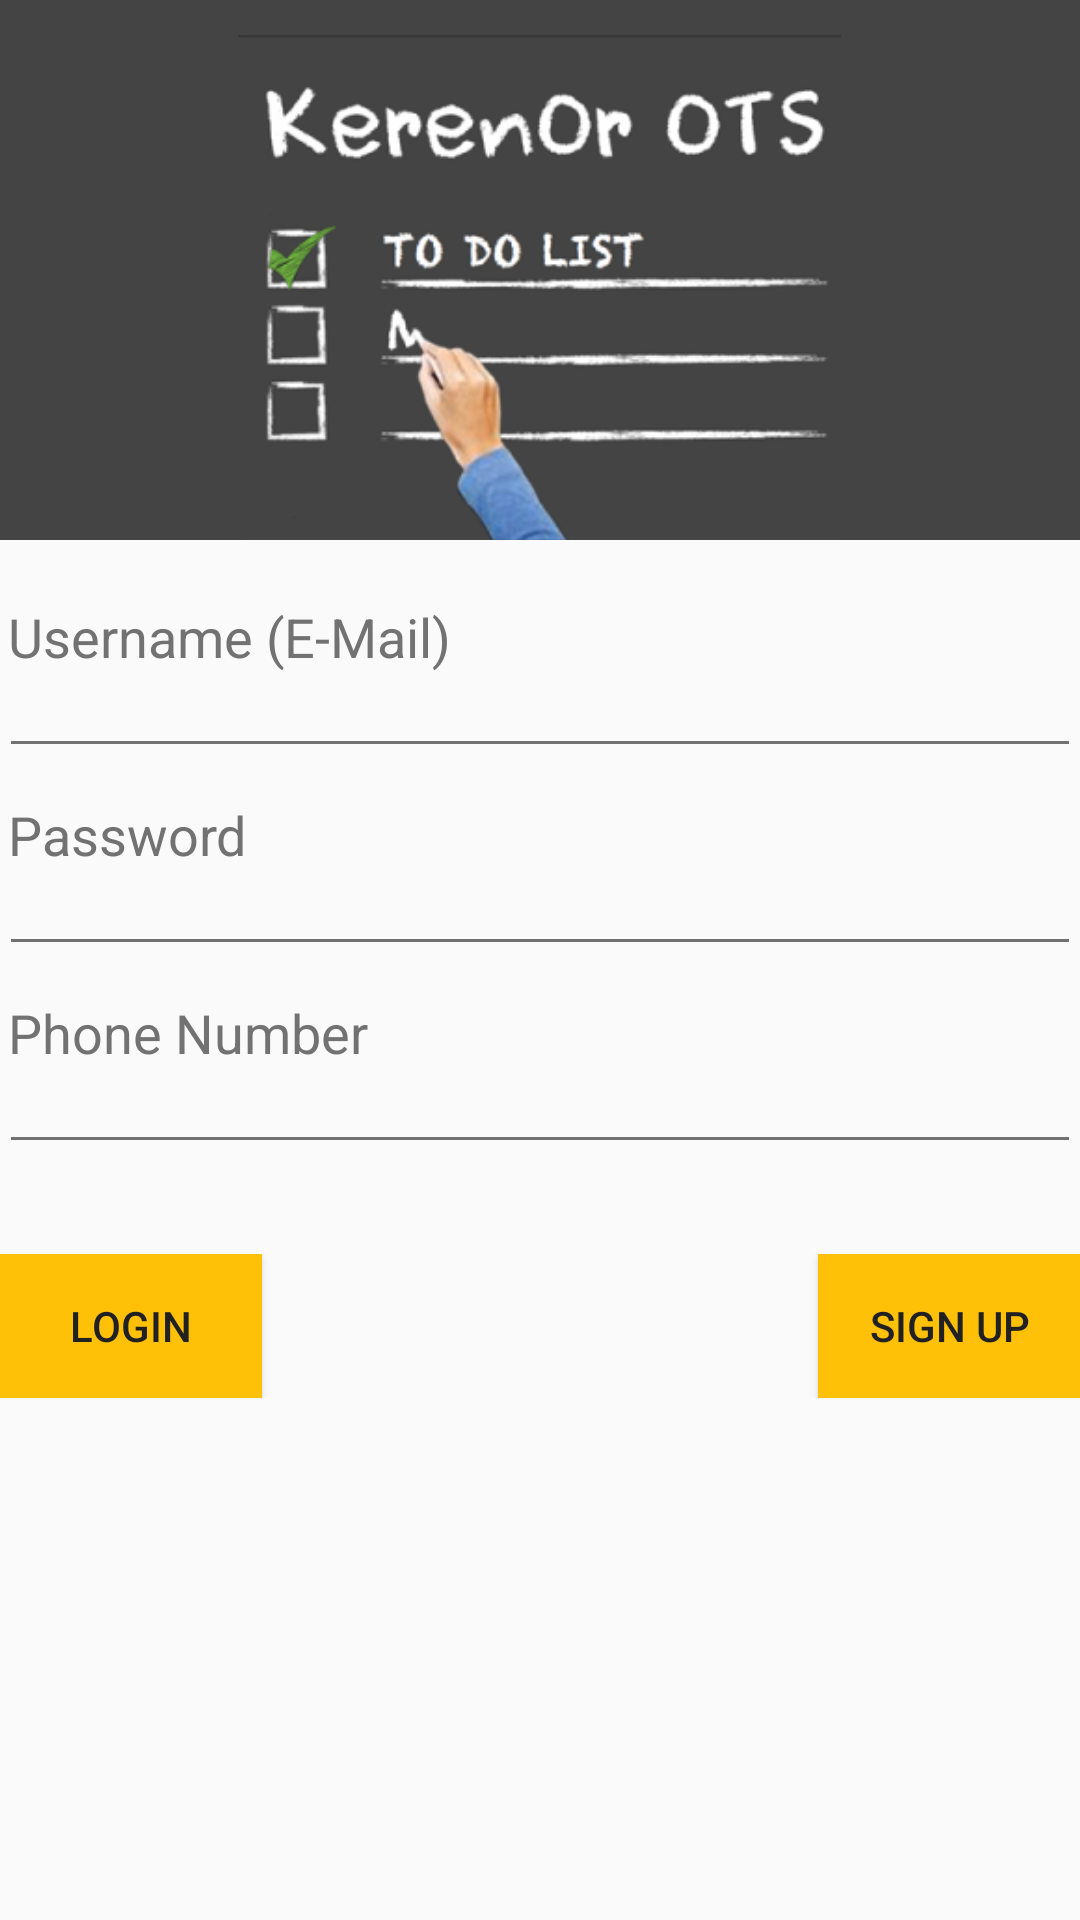

Layout XML and referenced resources for this Android screen:
<!-- AndroidManifest.xml: activity theme CustomActionBar -->
<!-- res/layout/activity_login.xml -->
<?xml version="1.0" encoding="utf-8"?>
<LinearLayout
    xmlns:android="http://schemas.android.com/apk/res/android"
    android:layout_width="match_parent"
    android:layout_height="fill_parent"
    android:orientation="vertical"
    android:weightSum="1">

    <FrameLayout
        android:layout_height="180dp"
        android:layout_width="match_parent"
        android:background="#444444">

        <ImageView
            android:layout_width="201dp"
            android:layout_height="193dp"
            android:id="@+id/imageView"
            android:layout_gravity="top|center"
            android:src="@drawable/keren_or_logo" />
    </FrameLayout>


    <ScrollView
        android:layout_width="match_parent"
        android:layout_height="match_parent"
        android:id="@+id/scrollView" >

        <LinearLayout
            android:paddingLeft="@dimen/activity_horizontal_margin"
            android:paddingRight="@dimen/activity_horizontal_margin"
            android:paddingTop="@dimen/activity_vertical_margin"
            android:paddingBottom="@dimen/activity_vertical_margin"
            android:orientation="vertical"
            android:layout_width="fill_parent"
            android:layout_height="248dp"
            android:layout_marginTop="10dp">

            <TextView
                android:layout_width="wrap_content"
                android:layout_height="wrap_content"
                android:textAppearance="?android:attr/textAppearanceMedium"
                android:text="Username (E-Mail)"
                android:id="@+id/username_text"
                android:layout_marginTop="10dp"
                android:layout_marginLeft="3dp"
                android:layout_weight="2.17" />

            <EditText
                android:layout_width="match_parent"
                android:layout_height="wrap_content"
                android:id="@+id/username_field"
                android:layout_marginTop="-10dp"
                android:layout_weight="2.17" />

            <TextView
                android:layout_width="wrap_content"
                android:layout_height="wrap_content"
                android:textAppearance="?android:attr/textAppearanceMedium"
                android:text="Password"
                android:layout_marginLeft="3dp"
                android:layout_marginTop="10dp"
                android:id="@+id/password_text"
                android:layout_weight="2.17" />

            <EditText
                android:layout_width="match_parent"
                android:layout_height="wrap_content"
                android:inputType="textPassword"
                android:layout_marginTop="-10dp"
                android:id="@+id/password_field"
                android:layout_weight="2.17" />

            <TextView
                android:layout_width="wrap_content"
                android:layout_height="wrap_content"
                android:textAppearance="?android:attr/textAppearanceMedium"
                android:text="Phone Number"
                android:layout_marginLeft="3dp"
                android:layout_marginTop="10dp"
                android:id="@+id/phone_number_text"
                android:layout_weight="2.17" />

            <EditText
                android:layout_width="match_parent"
                android:layout_height="wrap_content"
                android:inputType="phone"
                android:layout_marginTop="-10dp"
                android:id="@+id/phone_number_field"
                android:layout_weight="2.17" />

            <RelativeLayout
                android:paddingLeft="@dimen/activity_horizontal_margin"
                android:paddingRight="@dimen/activity_horizontal_margin"
                android:paddingTop="@dimen/activity_vertical_margin"
                android:paddingBottom="@dimen/activity_vertical_margin"
                android:layout_width="fill_parent"
                android:layout_height="fill_parent"
                android:gravity="bottom"
                android:layout_marginTop="30dp">

                <Button
                    android:layout_width="wrap_content"
                    android:layout_height="wrap_content"
                    android:text="Login"
                    android:id="@+id/login_button"
                    android:background="#FFC107"
                    android:layout_alignParentTop="true"
                    android:layout_alignParentLeft="true"
                    android:layout_alignParentStart="true" />

                <Button
                    android:layout_width="wrap_content"
                    android:layout_height="wrap_content"
                    android:text="Sign Up"
                    android:id="@+id/signup_button"
                    android:background="#FFC107"
                    android:layout_alignParentTop="true"
                    android:layout_alignParentRight="true"
                    android:layout_alignParentEnd="false" />


            </RelativeLayout>
        </LinearLayout>
    </ScrollView>

</LinearLayout>
<!-- resources referenced by this layout -->
<resources>
  <!-- drawable keren_or_logo: png bitmap (drawable, 45029 bytes) -->
  <style name="CustomActionBar" parent="AppTheme">
          <item name="android:windowContentOverlay">@null</item>
          <item name="colorPrimary">@color/grayBackground</item>
      </style>
  <style name="AppTheme" parent="Theme.AppCompat.Light.DarkActionBar">
          
          <item name="colorPrimary">@color/colorPrimary</item>
          <item name="colorPrimaryDark">@color/colorPrimaryDark</item>
          <item name="colorAccent">@color/colorAccent</item>
          <item name="android:textColorPrimary">@color/textColorPrimary</item>
          <item name="android:textColorSecondary">@color/textColorSecondary</item>
          <item name="android:divider">@color/colorDivider</item>
          <item name="android:icon">@color/colorTextIcons</item>
  
      </style>
  <color name="grayBackground">#444444</color>
  <color name="colorPrimary">#009688</color>
  <color name="colorPrimaryDark">#00796B</color>
  <color name="colorAccent">#FFC107</color>
  <color name="textColorPrimary">#212121</color>
  <color name="textColorSecondary">#727272</color>
  <color name="colorDivider">#B6B6B6</color>
  <color name="colorTextIcons">#FFFFFF</color>
</resources>
